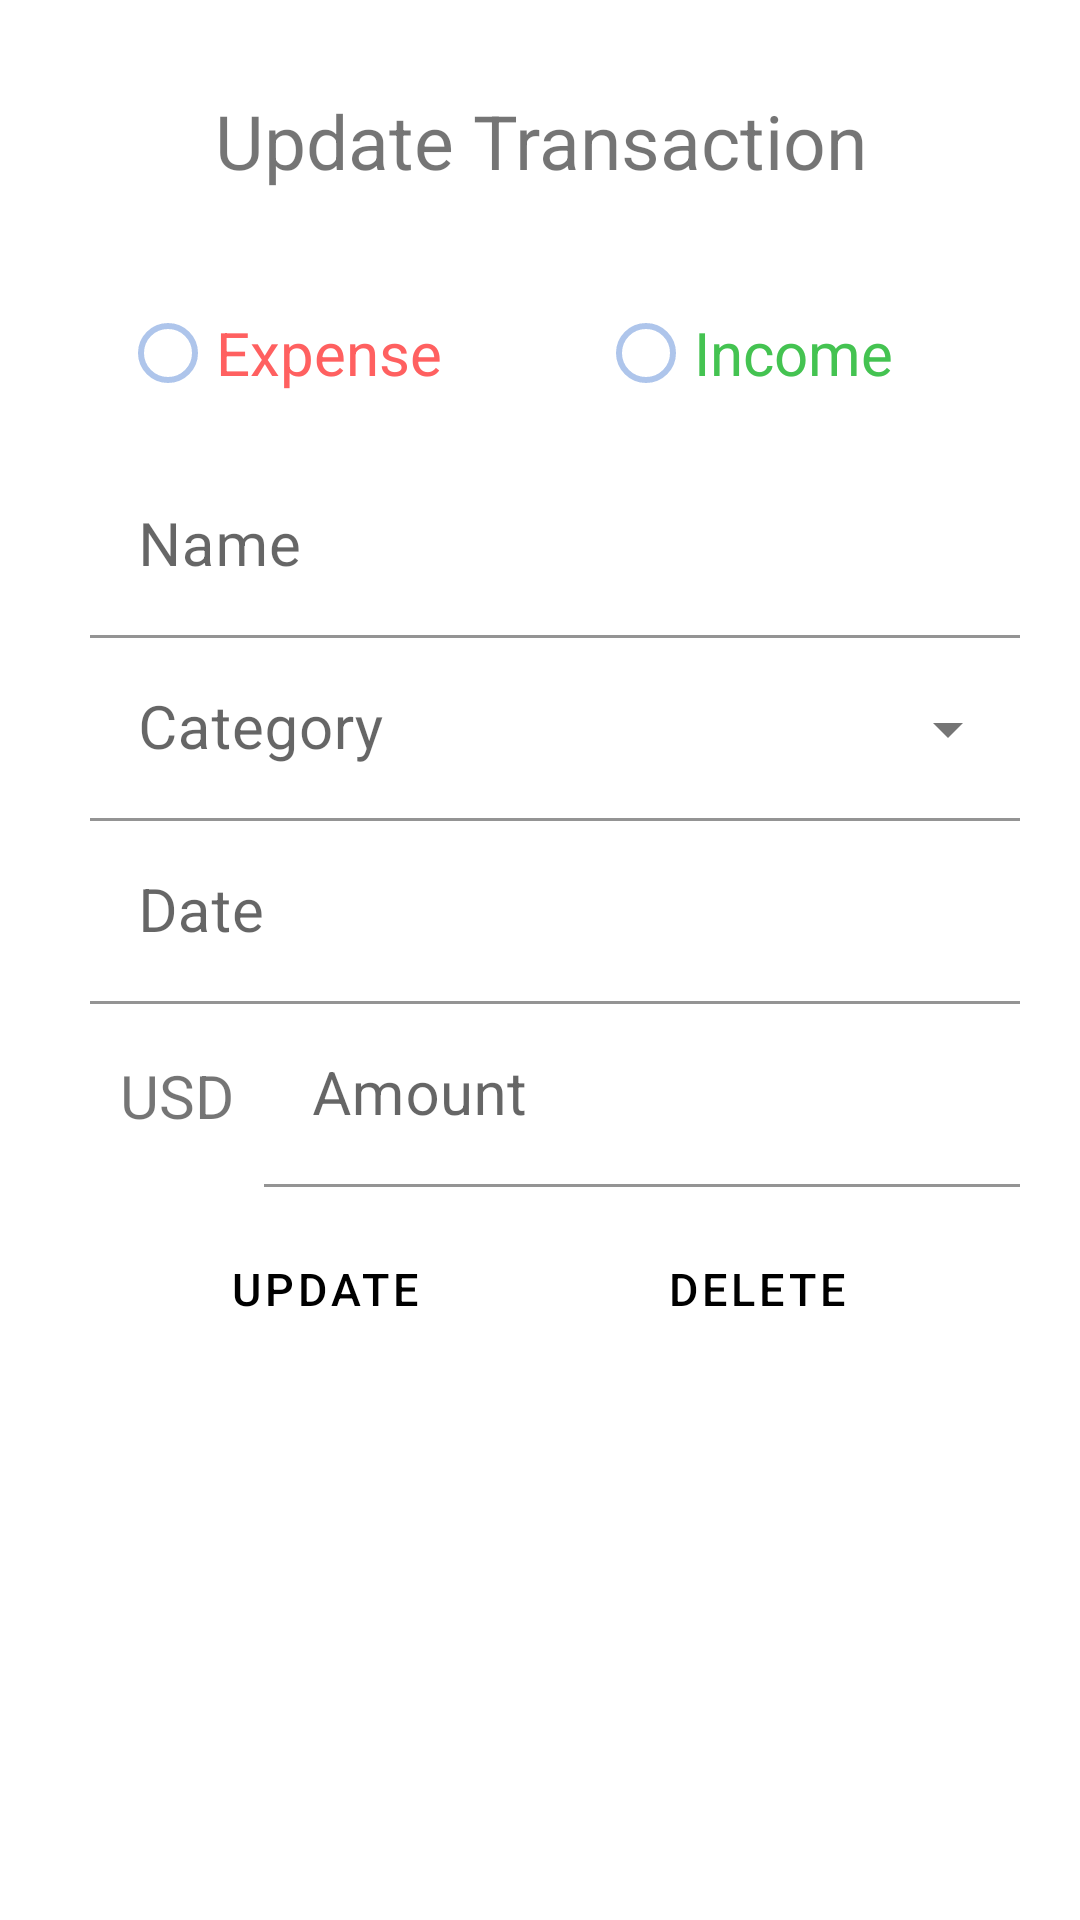

Here is an Android app screen rendered from its layout file. Give the layout XML and the strings, colors and styles it references.
<!-- AndroidManifest.xml: application theme Theme.FinanceTracker -->
<!-- res/layout/fragment_update_transaction.xml -->
<?xml version="1.0" encoding="utf-8"?>
<LinearLayout xmlns:android="http://schemas.android.com/apk/res/android"
    xmlns:tools="http://schemas.android.com/tools"
    android:layout_width="match_parent"
    android:layout_height="match_parent"
    tools:context=".view.transactions.UpdateTransactionFragment"
    android:orientation="vertical"
    >
    <TextView
        android:layout_width="match_parent"
        android:layout_height="wrap_content"
        android:text="@string/update_transaction"
        android:textAlignment="center"
        android:textSize="25sp"
        android:layout_marginTop="30dp"
        android:layout_marginBottom="30dp"
        />
    <LinearLayout
        android:layout_width="match_parent"
        android:layout_height="wrap_content"
        android:orientation="vertical"
        android:layout_marginStart="30dp"
        android:layout_marginEnd="20dp"
        >
        <RadioGroup
            android:layout_width="match_parent"
            android:layout_height="wrap_content"
            android:orientation="horizontal"
            android:layout_marginBottom="10dp"
            >
            <RadioButton
                android:id="@+id/radio_expense"
                android:layout_width="wrap_content"
                android:layout_height="wrap_content"
                android:text="@string/expense_button"
                android:textColor="@color/red"
                android:textSize="20sp"
                android:layout_weight="1"
                android:layout_marginStart="10dp"
                android:buttonTint="@color/primary"
                />
            <RadioButton
                android:id="@+id/radio_income"
                android:layout_width="wrap_content"
                android:layout_height="wrap_content"
                android:text="@string/income_button"
                android:textColor="@color/green"
                android:textSize="20sp"
                android:layout_weight="1"
                android:layout_marginStart="10dp"
                android:buttonTint="@color/primary"
                />
        </RadioGroup>
        <com.google.android.material.textfield.TextInputLayout
            android:layout_width="match_parent"
            android:layout_height="wrap_content"
            android:layout_weight="1"
            >
            <com.google.android.material.textfield.TextInputEditText
                android:id="@+id/name_edit"
                android:layout_width="match_parent"
                android:layout_height="wrap_content"
                android:textSize="20sp"
                android:backgroundTint="#fff"
                android:hint="@string/name"
                android:inputType="text"
                />
        </com.google.android.material.textfield.TextInputLayout>
        <com.google.android.material.textfield.TextInputLayout
            style="@style/Widget.MaterialComponents.TextInputLayout.FilledBox.ExposedDropdownMenu"
            android:layout_width="match_parent"
            android:layout_height="wrap_content"
            android:layout_weight="1"
            >
            <AutoCompleteTextView
                android:id="@+id/category_edit"
                android:layout_width="match_parent"
                android:layout_height="wrap_content"
                android:textSize="20sp"
                android:backgroundTint="#fff"
                android:hint="@string/category"
                android:clickable="false"
                android:cursorVisible="false"
                android:focusable="false"
                android:focusableInTouchMode="false"
                />
        </com.google.android.material.textfield.TextInputLayout>
        <com.google.android.material.textfield.TextInputLayout
            android:layout_width="match_parent"
            android:layout_height="wrap_content"
            android:layout_weight="1"
            >
            <com.google.android.material.textfield.TextInputEditText
                android:id="@+id/date_edit"
                android:layout_width="match_parent"
                android:layout_height="wrap_content"
                android:textSize="20sp"
                android:backgroundTint="#fff"
                android:hint="@string/date"
                android:clickable="false"
                android:cursorVisible="false"
                android:focusable="false"
                android:focusableInTouchMode="false"
                />
        </com.google.android.material.textfield.TextInputLayout>
        <LinearLayout
            android:layout_width="match_parent"
            android:layout_height="wrap_content"
            android:orientation="horizontal"
            >
            <TextView
                android:id="@+id/amount_edit_currency"
                android:layout_width="wrap_content"
                android:layout_height="wrap_content"
                android:textSize="20sp"
                android:text="@string/currency_default"
                android:layout_gravity="center"
                android:layout_marginEnd="10dp"
                android:layout_marginStart="10dp"
                />
            <com.google.android.material.textfield.TextInputLayout
                android:layout_width="match_parent"
                android:layout_height="wrap_content"
                >
                <com.google.android.material.textfield.TextInputEditText
                    android:id="@+id/amount_edit"
                    android:layout_width="match_parent"
                    android:layout_height="wrap_content"
                    android:textSize="20sp"
                    android:inputType="numberDecimal"
                    android:backgroundTint="#fff"
                    android:hint="@string/amount"
                    />
            </com.google.android.material.textfield.TextInputLayout>
        </LinearLayout>
    </LinearLayout>
    <LinearLayout
        android:layout_width="match_parent"
        android:layout_height="wrap_content"
        android:weightSum="2"
        android:gravity="center"
        android:paddingBottom="10dp"
        android:paddingTop="10dp"
        >
        <Button
            android:id="@+id/update_btn"
            android:layout_width="wrap_content"
            android:layout_height="wrap_content"
            android:backgroundTint="@color/primary"
            android:layout_gravity="center"
            android:layout_marginStart="10dp"
            android:layout_marginEnd="10dp"
            android:text="@string/update_button"
            android:textColor="#000"
            android:textSize="15sp"
            android:padding="10dp"
            android:shadowRadius="2"
            android:shadowDx="4"
            android:shadowDy="4"
            android:layout_weight="0.5"
            style="?android:attr/buttonBarButtonStyle" />
        <Button
            android:id="@+id/delete_btn"
            android:layout_width="wrap_content"
            android:layout_height="wrap_content"
            android:backgroundTint="@color/primary"
            android:layout_gravity="center"
            android:layout_marginStart="10dp"
            android:layout_marginEnd="10dp"
            android:text="@string/delete_button"
            android:textColor="#000"
            android:textSize="15sp"
            android:padding="10dp"
            android:shadowRadius="2"
            android:shadowDx="4"
            android:shadowDy="4"
            android:layout_weight="0.5"

            style="?android:attr/buttonBarButtonStyle" />
    </LinearLayout>


</LinearLayout>
<!-- resources referenced by this layout -->
<resources>
  <color name="green">#44C351</color>
  <color name="primary">#AEC5EB</color>
  <color name="red">#FF6060</color>
  <string name="amount">Amount</string>
  <string name="category">Category</string>
  <string name="currency_default">USD</string>
  <string name="date">Date</string>
  <string name="delete_button">DELETE</string>
  <string name="expense_button">Expense</string>
  <string name="income_button">Income</string>
  <string name="name">Name</string>
  <string name="update_button">UPDATE</string>
  <string name="update_transaction">Update Transaction</string>
  <style name="Theme.FinanceTracker" parent="Theme.MaterialComponents.DayNight.DarkActionBar">
          
          <item name="colorPrimary">@color/purple_500</item>
          <item name="colorPrimaryVariant">@color/purple_700</item>
          <item name="colorOnPrimary">@color/white</item>
          
          <item name="colorSecondary">@color/teal_200</item>
          <item name="colorSecondaryVariant">@color/teal_700</item>
          <item name="colorOnSecondary">@color/black</item>
          
          <item name="android:statusBarColor" tools:targetApi="l">?attr/colorPrimaryVariant</item>
          
      </style>
  <color name="purple_500">#FF6200EE</color>
  <color name="purple_700">#FF3700B3</color>
  <color name="white">#FFFFFFFF</color>
  <color name="teal_200">#FF03DAC5</color>
  <color name="teal_700">#FF018786</color>
  <color name="black">#FF000000</color>
</resources>
